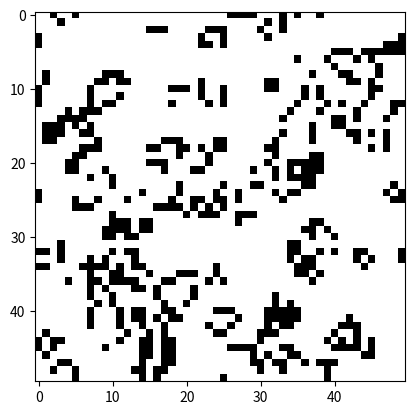

This chart was generated by the following Python code:
import numpy as np
import matplotlib.pyplot as plt
import matplotlib.animation as animation

def count_neighbors(grid, x, y):
    count = 0
    for i in range(-1, 2):
        for j in range(-1, 2):
            if (i, j) != (0, 0):
                count += grid[(x + i) % grid.shape[0], (y + j) % grid.shape[1]]
    return count

def game_of_life(grid, rules):
    survive, birth = rules
    new_grid = grid.copy()
    for x in range(grid.shape[0]):
        for y in range(grid.shape[1]):
            neighbors = count_neighbors(grid, x, y)
            if grid[x, y] and neighbors not in survive:
                new_grid[x, y] = 0
            elif not grid[x, y] and neighbors in birth:
                new_grid[x, y] = 1
    return new_grid

def update(frame, grid, img, rules):
    grid[:] = game_of_life(grid, rules)
    img.set_array(grid)
    return img,

def main():
    grid_size = 50
    steps = 100
    survive = [2, 3]
    birth = [3]
    rules = (survive, birth)

    grid = np.random.choice([0, 1], grid_size * grid_size, p=[0.8, 0.2]).reshape(grid_size, grid_size)

    fig, ax = plt.subplots()
    img = ax.imshow(grid, cmap="binary", interpolation="nearest")
    ani = animation.FuncAnimation(fig, update, fargs=(grid, img, rules), frames=steps, interval=200, blit=True)
    plt.show()

if __name__ == "__main__":
    main()